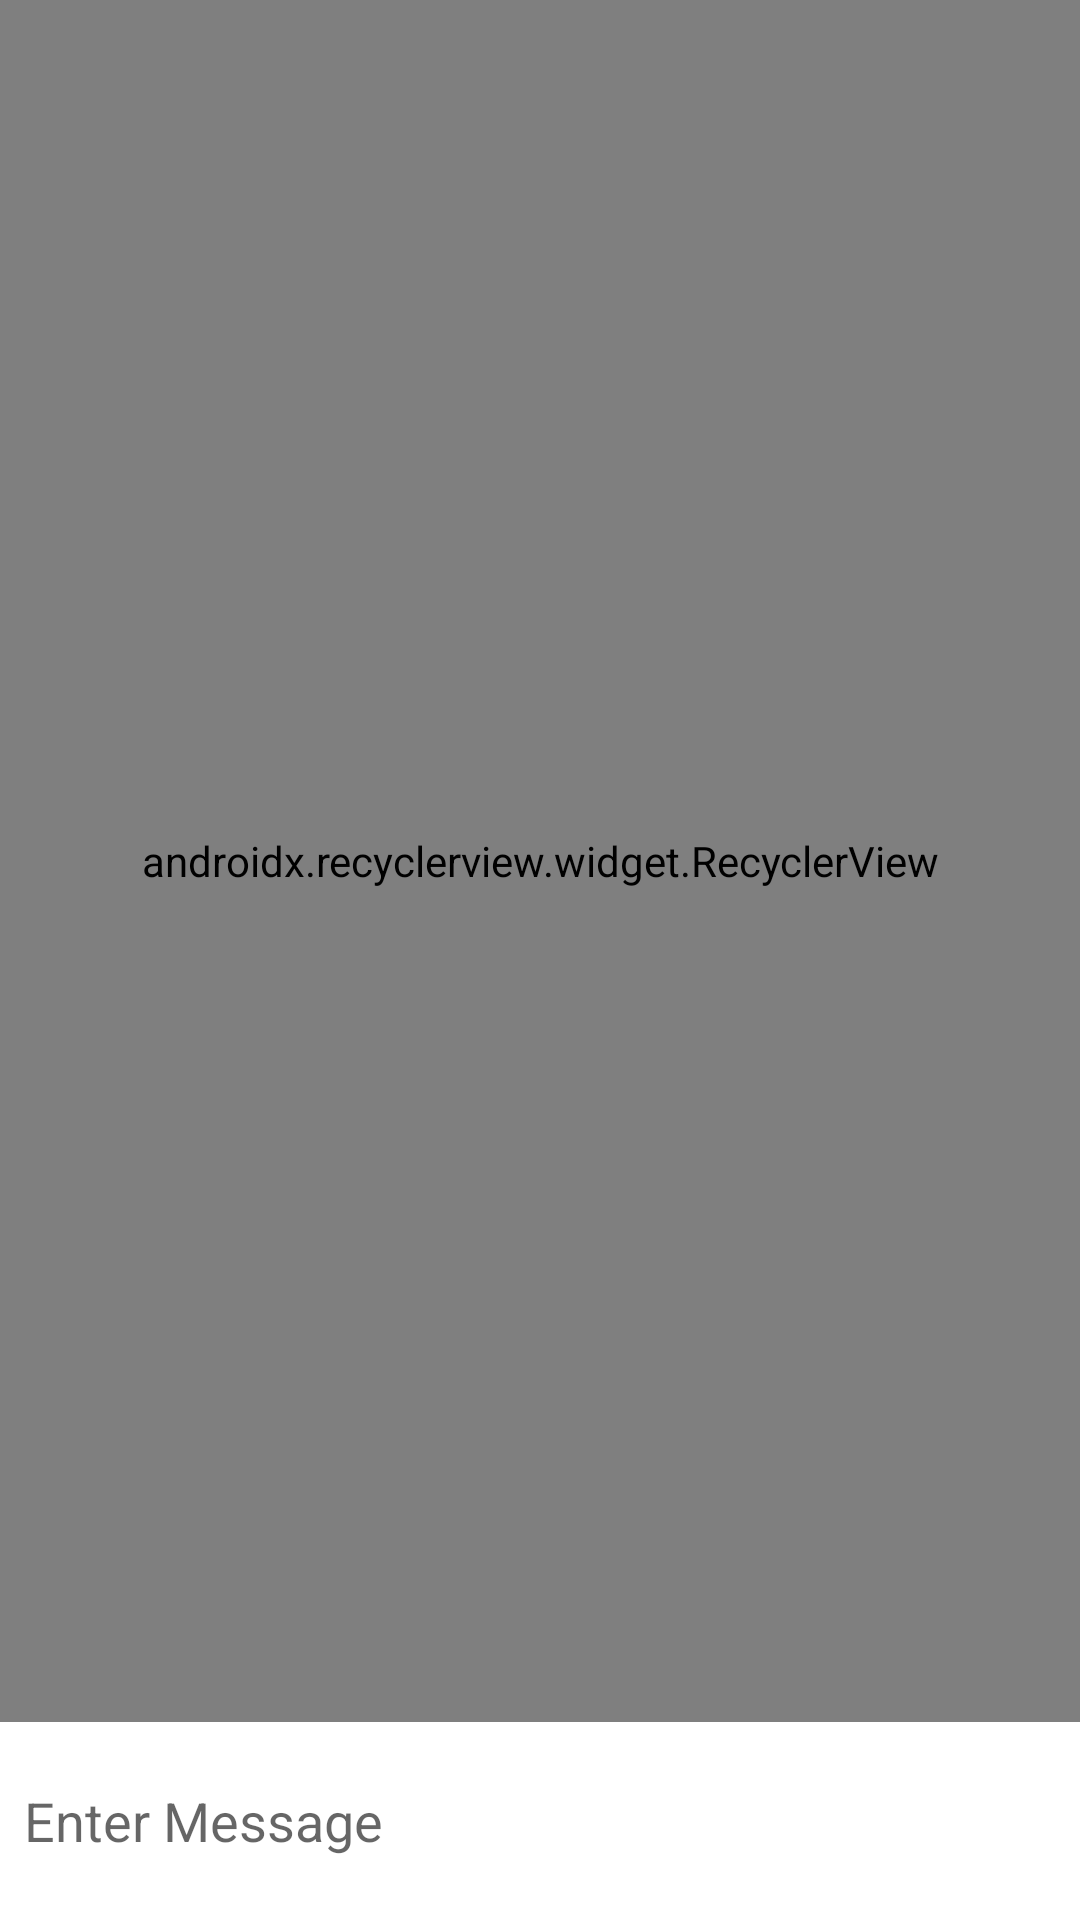

Layout XML and referenced resources for this Android screen:
<!-- AndroidManifest.xml: application theme AppTheme -->
<!-- res/layout/activity_chat_log.xml -->
<?xml version="1.0" encoding="utf-8"?>

<android.support.constraint.ConstraintLayout
        xmlns:android="http://schemas.android.com/apk/res/android"
        xmlns:tools="http://schemas.android.com/tools"
        xmlns:app="http://schemas.android.com/apk/res-auto"
        android:layout_width="match_parent"
        android:layout_height="match_parent"
        tools:context=".ChatLogActivity"
        android:background="@android:color/white"
        android:theme="@style/Theme.AppTheme.TranslucentStatusBar">

    <EditText
            android:layout_width="0dp"
            android:layout_height="50dp"
            android:inputType="textPersonName"
            android:background="@android:color/white"
            android:ems="10"
            android:id="@+id/edittext_chat_log"
            android:hint="Enter Message" android:layout_marginBottom="8dp"
            app:layout_constraintBottom_toBottomOf="parent" android:layout_marginStart="8dp"
            app:layout_constraintStart_toStartOf="parent" android:layout_marginLeft="8dp" android:layout_marginEnd="8dp"
            app:layout_constraintEnd_toStartOf="@+id/send_button_chat_log" android:layout_marginRight="8dp"/>
    <Button
            android:text="SEND"
            android:background="@drawable/rounded_button_register_login"
            android:textColor="@android:color/white"
            android:textStyle="bold"
            android:layout_width="wrap_content"
            android:layout_height="50dp"
            android:id="@+id/send_button_chat_log" android:layout_marginBottom="8dp"
            app:layout_constraintBottom_toBottomOf="parent" app:layout_constraintEnd_toEndOf="parent"
            android:layout_marginEnd="8dp" android:layout_marginRight="8dp"/>
    <android.support.v7.widget.RecyclerView
            android:layout_width="0dp"
            android:layout_height="0dp"
            app:layoutManager="android.support.v7.widget.LinearLayoutManager"
            android:background="@android:color/holo_green_light"
            app:layout_constraintTop_toTopOf="parent"
            app:layout_constraintStart_toStartOf="parent"
            app:layout_constraintEnd_toEndOf="parent"
            android:layout_marginBottom="8dp"
            app:layout_constraintBottom_toTopOf="@+id/edittext_chat_log"
            android:id="@+id/recycleview_chat_log"/>
</android.support.constraint.ConstraintLayout>
<!-- resources referenced by this layout -->
<resources>
  <style name="Theme.AppTheme.TranslucentStatusBar" parent="Theme.AppCompat.Light.NoActionBar" />
  <style name="AppTheme" parent="Theme.AppCompat.Light.DarkActionBar">
          
          <item name="colorPrimary">@color/colorPrimary</item>
          <item name="colorPrimaryDark">@color/colorPrimaryDark</item>
          <item name="colorAccent">@color/colorAccent</item>
  
      </style>
  <!-- not gathered from this repository: default colours our renderer supplied (Android Studio template values) -->
  <color name="colorPrimary">#FF6200EE</color>
  <color name="colorPrimaryDark">#FF3700B3</color>
  <color name="colorAccent">#FF03DAC5</color>
</resources>
